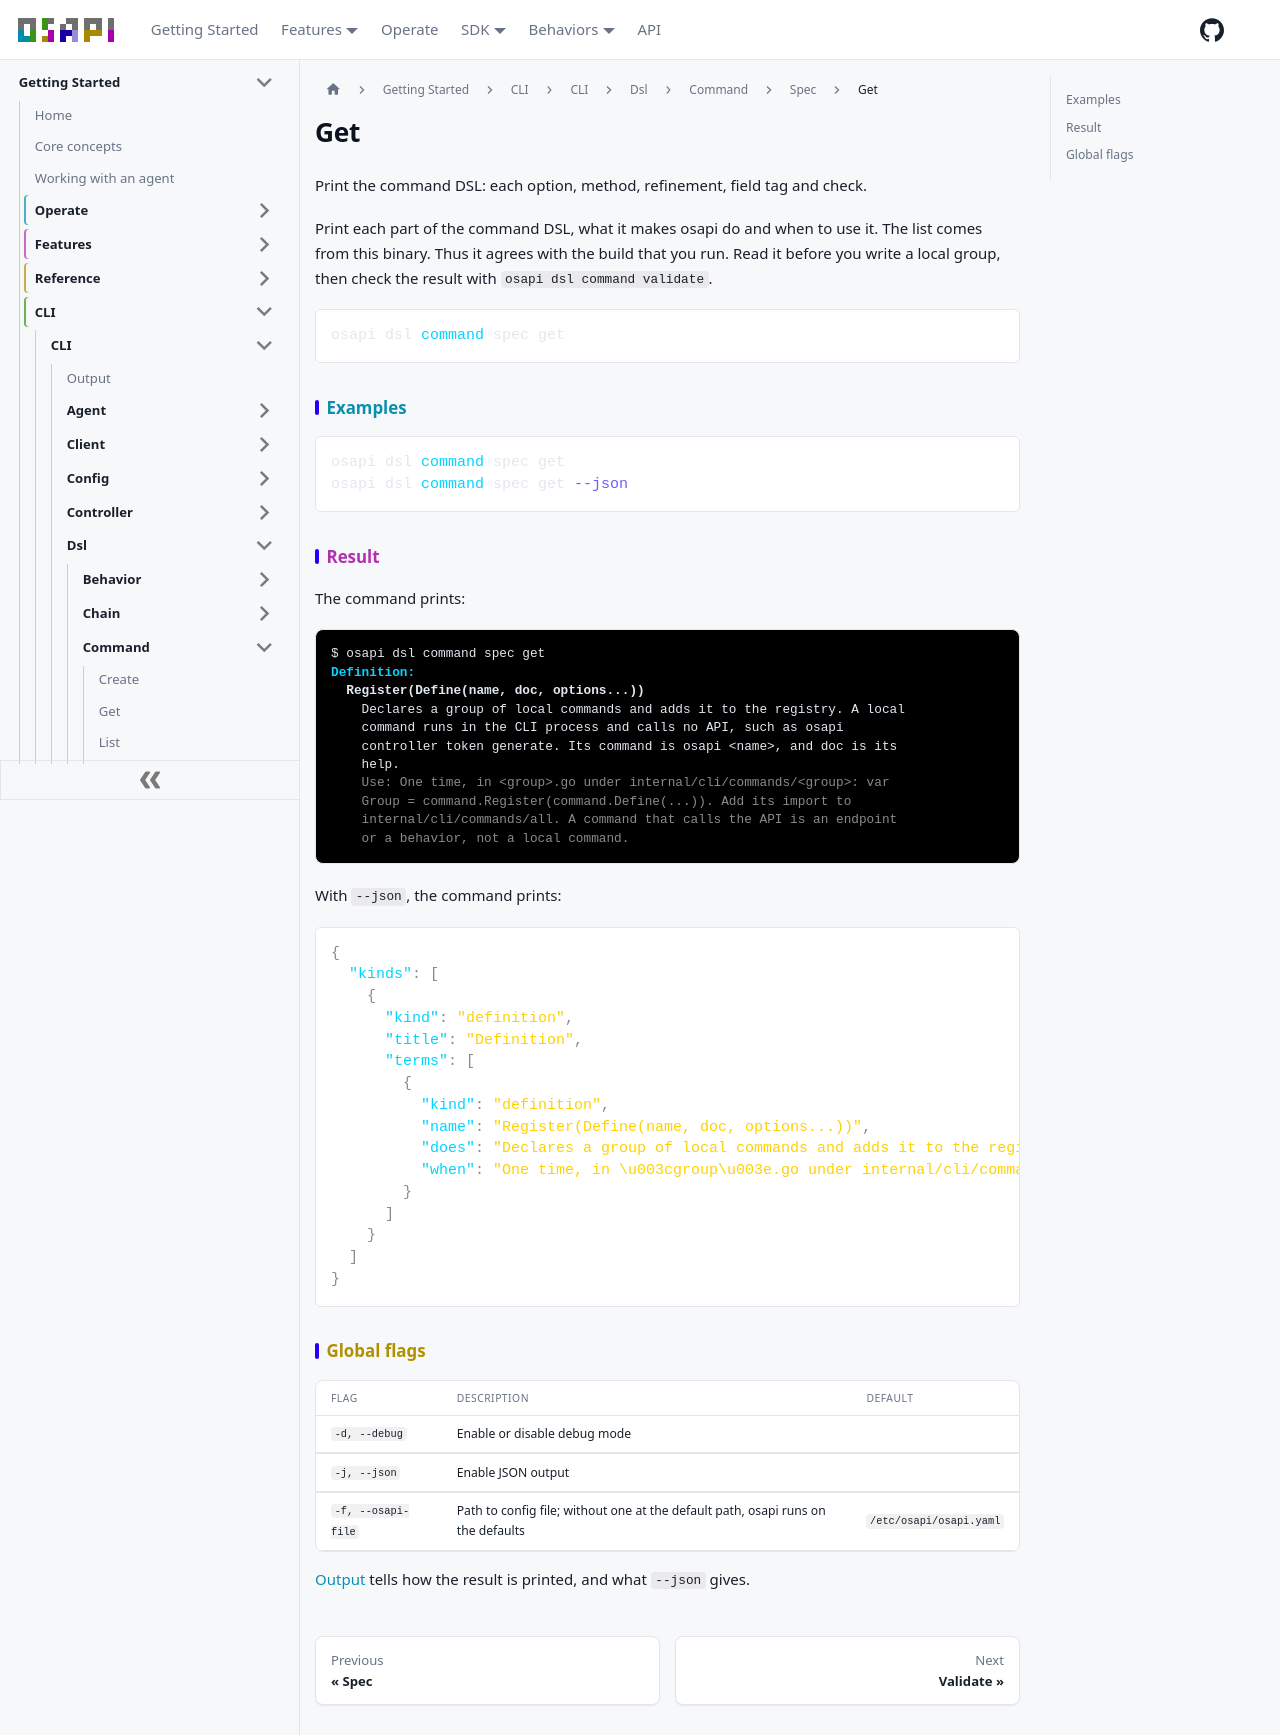

repository: osapi-io/osapi · page: sidebar/usage/cli/dsl/command/spec/get.html · generator: docusaurus

# Get

Print the command DSL: each option, method, refinement, field tag and check.

Print each part of the command DSL, what it makes osapi do and when to use it.
The list comes from this binary. Thus it agrees with the build that you run.
Read it before you write a local group, then check the result with
`osapi dsl command validate`.

```bash
osapi dsl command spec get
```

## Examples

```bash
osapi dsl command spec get
osapi dsl command spec get --json
```

## Result

The command prints:

```ansi
$ osapi dsl command spec get
[1;38;2;0;213;255mDefinition:[0m
  [1mRegister(Define(name, doc, options...))[0m
    Declares a group of local commands and adds it to the registry. A local
    command runs in the CLI process and calls no API, such as osapi
    controller token generate. Its command is osapi <name>, and doc is its
    help.
    [38;2;138;138;138mUse: One time, in <group>.go under internal/cli/commands/<group>: var[0m
    [38;2;138;138;138mGroup = command.Register(command.Define(...)). Add its import to[0m
    [38;2;138;138;138minternal/cli/commands/all. A command that calls the API is an endpoint[0m
    [38;2;138;138;138mor a behavior, not a local command.[0m
```

With `--json`, the command prints:

```json
{
  "kinds": [
    {
      "kind": "definition",
      "title": "Definition",
      "terms": [
        {
          "kind": "definition",
          "name": "Register(Define(name, doc, options...))",
          "does": "Declares a group of local commands and adds it to the registry. A local command runs in the CLI process and calls no API, such as osapi controller token generate. Its command is osapi \u003cname\u003e, and doc is its help.",
          "when": "One time, in \u003cgroup\u003e.go under internal/cli/commands/\u003cgroup\u003e: var Group = command.Register(command.Define(...)). Add its import to internal/cli/commands/all. A command that calls the API is an endpoint or a behavior, not a local command."
        }
      ]
    }
  ]
}
```

## Global flags

| Flag               | Description                                                                      | Default                 |
| ------------------ | -------------------------------------------------------------------------------- | ----------------------- |
| `-d, --debug`      | Enable or disable debug mode                                                     |                         |
| `-j, --json`       | Enable JSON output                                                               |                         |
| `-f, --osapi-file` | Path to config file; without one at the default path, osapi runs on the defaults | `/etc/osapi/osapi.yaml` |

[Output](../../../output.md) tells how the result is printed, and what `--json`
gives.
